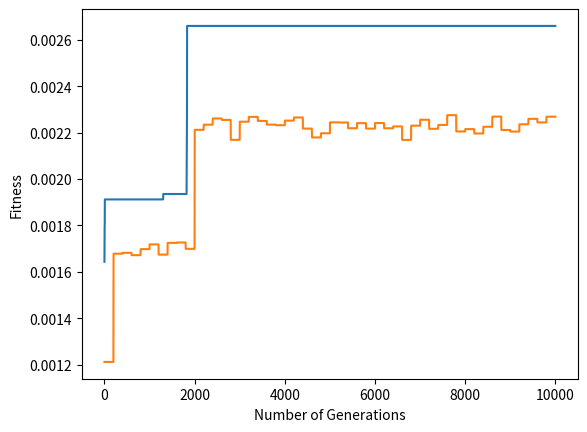

Recreate this plot in Python.
import numpy as np
import random
from matplotlib import pyplot as plt

#These are standard
pop_size = 50
p_cross = 0.4
p_mut = 0.4
num_generations = 10000

#ALL EXPERIMENTS BELOW
#TODO Test Selection methods, roulette, tournament, elitist
#TODO Randomness proportion selection 0-30, increases of 10
#TODO popsize 25-100, with increases of 25
#TODO probability of crossover and mutation, 0-0.8, with 0, 0.4 and 0.8
#TODO number of generations,1k-10k with increases of 3k per test  (so 1k, 4k, 7k, 10k)
#For all record Maximum fitness
#report on diversity and fitness
#in discussion mention influence for each test on diversity and maximum achieved fitness, also mention how fast the GA converges with a specific test in mind
class Cities:
    def __init__(self, x, y):
        self.x = x
        self.y = y

    def distancegen(self, city):
        xd = abs(self.x - city.x)
        yd = abs(self.y - city.y)
        d = np.sqrt((xd ** 2) + (yd ** 2))
        return d

    def __repr__(self):
        return "(" + str(self.x) + "," + str(self.y) + ")"


def routegen(cities):
    route = random.sample(cities, len(cities))
    return route


def population(pop_size, cities):
    population = []

    for i in range(0, pop_size):
        population.append(routegen(cities))
    return population


def fitness_calc(route):
    distance = 0
    for i in range(0, len(route)):
        city_a = route[i]
        if i + 1 < len(route):
            city_b = route[i + 1]
        else:
            city_b = route[i - 1]
        distance += city_a.distancegen(city_b)
    fitness = 1 / float(distance)
    return fitness


def elitist_selection(fitness, routes, top=4):
    n = len(fitness)
    temp = np.array(fitness)
    maxindices = (-temp).argsort()[:n]

    newRoutes = []
    # print(routegen(cities))
    a = pop_size - top
    for l in range(0, a):
        newRoutes.append(routegen(cities))
    # for i in range(0, pop_size - top):
    #     newRoutes.append(Cities(x=int(random.random() * 200), y=int(random.random() * 200)))
    i = 0
    while len(newRoutes) < pop_size:

        # crossover
        ind = routes[maxindices[i]]
        if i != 0:

            if random.uniform(0, 1) < p_cross:
                # a = random.randint(0, top-1)
                a = random.randint(0, len(routes) - 1)

                ind = single_point_crossover(ind, routes[maxindices[a]])
                # ind = self.two_point_crossover(ind, self.pop[maxindices[a]])

            # mutation
            if random.uniform(0, 1) < p_mut:
                ind = single_bit_mutation(ind)
            # print("Individual:", ind)
        i = i + 1

        # add to pop
        # newRoutes = np.append(newRoutes, [ind])
        newRoutes.append(ind)
        # print(newRoutes)
        # if i == 2:
        #     print(newRoutes)
        #     exit(0)
    return newRoutes


def tournament_selection(fitness, routes, r=10, k=5):
    n = len(fitness)
    temp = np.array(fitness)
    maxindices = (-temp).argsort()[:n]

    newRoutes = []
    newRoutes.append(routes[maxindices[0]])

    for l in range(0, r):
        newRoutes.append(routegen(cities))
    i = 0
    while len(newRoutes) < pop_size:

        indexlist = []
        for i in range(0, k):
            indexlist.append(random.randint(0, n-1))
        ind = routes[maxindices[min(indexlist)]]

        # crossover

        if random.uniform(0, 1) < p_cross:
            indexlist = []
            for i in range(0, k):
                indexlist.append(random.randint(0, n - 1))
            ind2 = routes[maxindices[min(indexlist)]]

            ind = single_point_crossover(ind, ind2)
            # ind = self.two_point_crossover(ind, self.pop[maxindices[a]])

        # mutation
        if random.uniform(0, 1) < p_mut:
            ind = single_bit_mutation(ind)
        i = i + 1

        # add to pop
        newRoutes.append(ind)

    return newRoutes


def roulette_selection(fitness, routes, r=2):
    sum_fitness = sum(fitness)

    n = len(fitness)
    temp = np.array(fitness)
    maxindices = (-temp).argsort()[:n]

    newRoutes = []
    newRoutes.append(routes[maxindices[0]])

    for l in range(0, r):
        newRoutes.append(routegen(cities))

    prob_sum = 0
    new_prob = []
    for i in range(0, len(fitness)):
        if fitness[i] != 0:
            prob_sum = prob_sum + (fitness[i] / sum_fitness)
            new_prob.append(prob_sum)
        else:
            new_prob.append(-1)

    i = 0
    while len(newRoutes) < pop_size:

        # roulette
        p = random.uniform(0, 1)
        for i in range(0, len(new_prob)):
            if new_prob[i] > p:
                chosen = i
                break
        ind = routes[chosen]

        # crossover
        if random.uniform(0, 1) < p_cross:
            p = random.uniform(0, 1)
            for i in range(0, len(new_prob)):
                if new_prob[i] > p:
                    chosen = i
                    break
            ind2 = routes[chosen]

            ind = single_point_crossover(ind, ind2)
            # ind = self.two_point_crossover(ind, self.pop[maxindices[a]])

        # mutation
        if random.uniform(0, 1) < p_mut:
            ind = single_bit_mutation(ind)
        # print("Individual:", ind)
        i = i + 1

        # add to pop
        newRoutes.append(ind)

    return newRoutes


def single_point_crossover(ind1, ind2):
    point = random.randint(0, len(ind1) - 1)
    child = ind1.copy()
    child.remove(ind2[point])
    child.insert(point, ind2[point])
    return child


def single_bit_mutation(ind):
    point = random.randint(0, len(ind) - 2)
    test = ind.copy()
    tempind = test[point]
    test[point] = test[point + 1]
    test[point + 1] = tempind
    return test


if __name__ == '__main__':
    cities = []
    random.seed(0)
    for i in range(0, 10):
        cities.append(Cities(x=int(random.random() * 200), y=int(random.random() * 200)))
    # print("Cities =", cities)
    routes = []
    fitness = []
    for i in range(0, pop_size):
        routes.append(routegen(cities))
        fitness.append(fitness_calc(routes[i]))
    # print("Route1 =", routes[1])
    i = 0
    plotlist = []
    plotlist1 = []
    a=0
    index=0
    while i < num_generations:
        # print(i)

        # routes = elitist_selection(fitness, routes, top=4)
        routes = tournament_selection(fitness, routes, r=10)
        # routes = roulette_selection(fitness, routes)
        fitness = []
        for k in range(0, len(routes)):
            fitness.append(fitness_calc(routes[k]))
        plotlist.append(max(fitness))

        if i%(0.02*num_generations) == 0:
            # plotlist1.append(sum(test.fitness)/len(test.fitness))
            plotlist1.append(sum(fitness) / len(fitness))
            temp= plotlist1[i]
        else:

            plotlist1.append(temp)
        i = i + 1
    print("Maximum achieved fitness: ", max(plotlist1))
    plt.plot(plotlist)
    plt.plot(plotlist1)
    plt.xlabel("Number of Generations")
    plt.ylabel("Fitness")
    plt.show()
